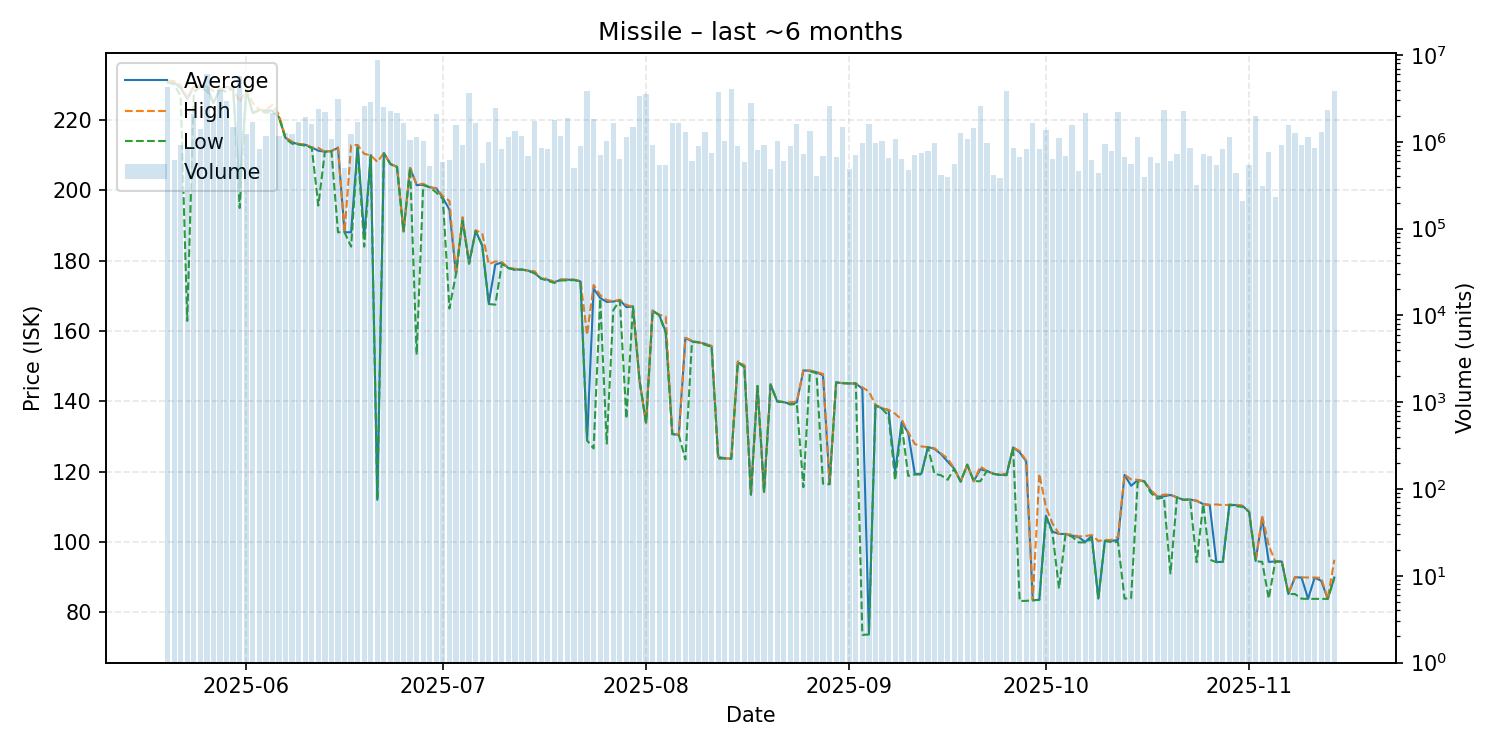

Data behind this chart, as committed beside it:
date, average, highest, lowest, order_count, volume
2025-05-20, 230.7, 231.2, 230.7, 127, 4300808
2025-05-21, 230.7, 231.1, 230.2, 103, 615801
2025-05-22, 229.1, 230.0, 226.8, 110, 922422
2025-05-23, 226.0, 226.5, 162.9, 115, 879863
2025-05-24, 229.5, 229.6, 228.0, 177, 2112158
2025-05-25, 229.5, 229.5, 229.5, 169, 1421101
2025-05-26, 229.5, 229.6, 228.2, 234, 6000411
2025-05-27, 224.9, 228.2, 224.8, 162, 1813274
2025-05-28, 228.8, 228.8, 228.8, 166, 3994279
2025-05-29, 229.4, 229.5, 228.0, 148, 2938967
2025-05-30, 229.0, 229.0, 229.0, 157, 1464785
2025-05-31, 200.8, 225.0, 195.0, 195, 5672391
2025-06-01, 228.5, 228.5, 228.5, 154, 1242386
2025-06-02, 222.0, 224.9, 222.0, 166, 1691074
2025-06-03, 222.9, 223.0, 222.8, 127, 823877
2025-06-04, 222.7, 222.8, 222.1, 113, 1169167
2025-06-05, 222.7, 224.3, 222.4, 130, 2170230
2025-06-06, 220.8, 221.5, 220.8, 137, 1167034
2025-06-07, 214.9, 215.0, 214.7, 209, 1262062
2025-06-08, 213.7, 213.9, 213.3, 159, 1221740
2025-06-09, 213.1, 213.2, 213.1, 159, 1714178
2025-06-10, 213.0, 213.1, 212.7, 138, 1910628
2025-06-11, 212.2, 212.2, 212.1, 106, 1620738
2025-06-12, 211.3, 212.1, 195.7, 121, 2370062
2025-06-13, 211.0, 211.0, 211.0, 127, 2229578
2025-06-14, 211.2, 211.2, 211.2, 147, 1083800
2025-06-15, 212.1, 212.3, 188.1, 175, 3095755
2025-06-16, 188.1, 188.1, 188.1, 84, 505371
2025-06-17, 188.1, 212.9, 184.0, 141, 1224892
2025-06-18, 212.9, 212.9, 212.0, 247, 1698674
2025-06-19, 187.0, 210.4, 184.0, 167, 2587691
2025-06-20, 210.0, 210.0, 210.0, 147, 2846803
2025-06-21, 112.0, 208.1, 112.0, 172, 8772453
2025-06-22, 210.6, 210.6, 210.6, 164, 2551781
2025-06-23, 207.5, 207.5, 207.5, 159, 2248350
2025-06-24, 206.7, 206.7, 206.7, 148, 2179980
2025-06-25, 188.3, 188.4, 188.3, 111, 1653000
2025-06-26, 206.4, 206.4, 206.4, 114, 1042560
2025-06-27, 201.5, 201.7, 153.3, 115, 1151445
2025-06-28, 201.6, 201.9, 201.5, 121, 1021406
2025-06-29, 200.9, 200.9, 200.9, 112, 522851
2025-06-30, 200.6, 200.6, 199.4, 117, 2085707
2025-07-01, 197.9, 198.4, 197.6, 106, 588977
2025-07-02, 194.5, 197.0, 166.4, 97, 612420
2025-07-03, 176.2, 176.2, 176.2, 82, 1582619
2025-07-04, 191.8, 192.4, 191.4, 98, 916637
2025-07-05, 179.3, 179.4, 179.1, 123, 3646510
2025-07-06, 188.5, 188.7, 188.4, 168, 1656235
2025-07-07, 184.4, 187.8, 184.3, 100, 570457
2025-07-08, 167.9, 179.0, 167.7, 89, 993143
2025-07-09, 178.9, 179.8, 167.5, 136, 2449917
2025-07-10, 179.5, 179.6, 179.1, 92, 816921
2025-07-11, 177.9, 178.0, 177.9, 129, 1147708
2025-07-12, 177.5, 177.7, 177.4, 129, 1328743
2025-07-13, 177.5, 177.5, 177.5, 105, 1163369
2025-07-14, 177.2, 177.2, 177.2, 102, 683111
2025-07-15, 176.5, 177.0, 176.4, 132, 1739016
2025-07-16, 174.9, 174.9, 174.9, 82, 851165
2025-07-17, 174.6, 174.9, 174.3, 140, 821229
2025-07-18, 173.9, 173.9, 173.7, 114, 1784467
... 119 more rows
